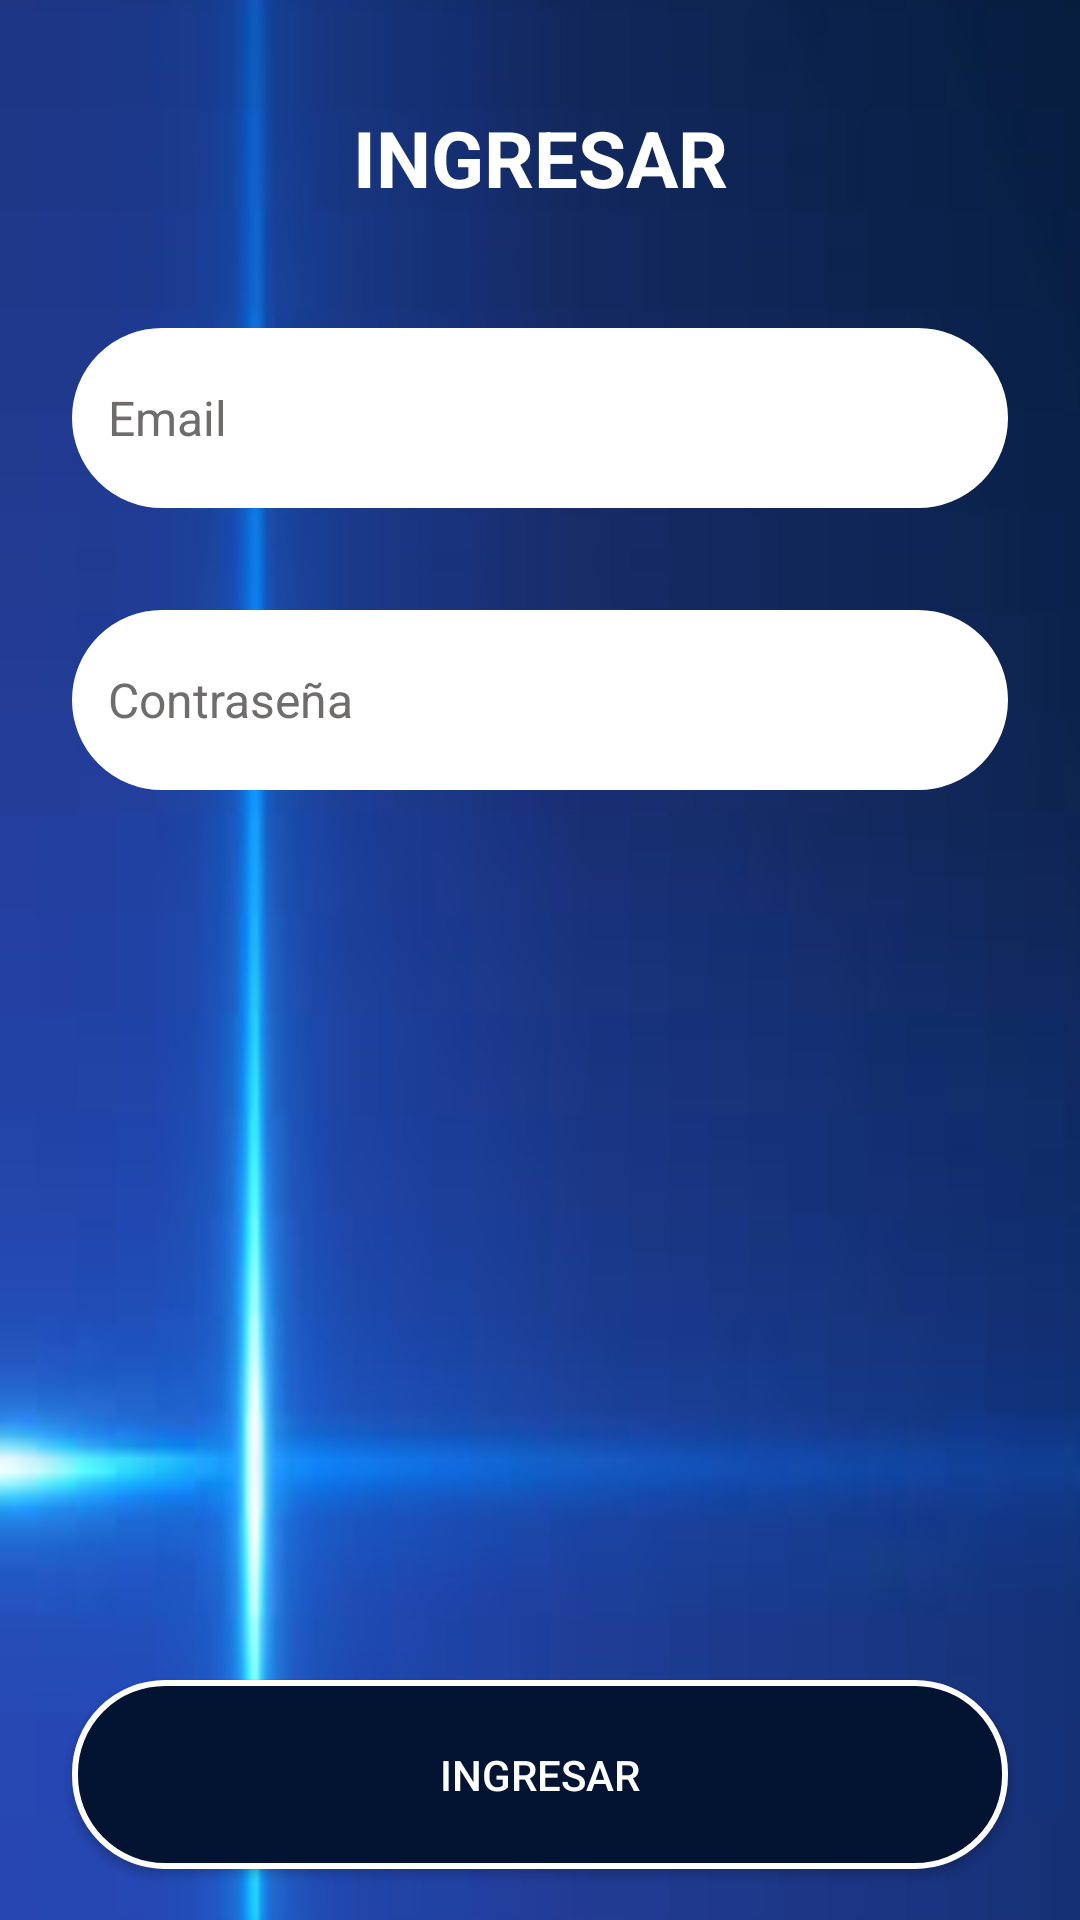

Reconstruct the res/layout file that produces this screen, plus the resources it refers to.
<!-- AndroidManifest.xml: application theme Theme.Design.NoActionBar -->
<!-- res/layout/activity_login.xml -->
<?xml version="1.0" encoding="utf-8"?>
<androidx.constraintlayout.widget.ConstraintLayout xmlns:android="http://schemas.android.com/apk/res/android"
    xmlns:app="http://schemas.android.com/apk/res-auto"
    xmlns:tools="http://schemas.android.com/tools"
    android:layout_width="match_parent"
    android:layout_height="match_parent"
    android:background="@drawable/fondo1"
    tools:context=".Login">


    <androidx.cardview.widget.CardView
        android:id="@+id/cardView"
        android:layout_width="0dp"
        android:layout_height="wrap_content"
        android:layout_marginStart="8dp"
        android:layout_marginTop="8dp"
        android:layout_marginEnd="8dp"
        android:layout_marginBottom="8dp"
        app:cardBackgroundColor="@android:color/transparent"
        app:cardCornerRadius="5dp"
        app:cardElevation="0dp"
        app:layout_constraintBottom_toBottomOf="parent"
        app:layout_constraintEnd_toEndOf="parent"
        app:layout_constraintStart_toStartOf="parent"
        app:layout_constraintTop_toTopOf="parent">

        <androidx.constraintlayout.widget.ConstraintLayout
            android:layout_width="match_parent"
            android:layout_height="713dp">

            <TextView
                android:id="@+id/txt"
                android:layout_width="match_parent"
                android:layout_height="wrap_content"
                android:layout_marginTop="35dp"
                android:gravity="center_horizontal"
                android:text="INGRESAR"
                android:textColor="#FFF"
                android:textSize="26sp"
                android:textStyle="bold"
                app:layout_constraintEnd_toEndOf="parent"
                app:layout_constraintStart_toStartOf="parent"
                app:layout_constraintTop_toTopOf="parent" />


            <EditText
                android:id="@+id/loginEmail"
                android:layout_width="match_parent"
                android:layout_height="60dp"
                android:layout_marginStart="16dp"
                android:layout_marginEnd="16dp"
                android:layout_marginBottom="10dp"
                android:background="@drawable/custom_input"
                android:drawableStart="@drawable/custom_email_icon"
                android:drawablePadding="12dp"
                android:ems="10"
                android:hint="Email"
                android:inputType="textEmailAddress"
                android:paddingStart="12dp"
                android:paddingEnd="12dp"
                android:textColor="#000"
                android:textColorHint="#6f6c6c"
                android:textSize="16sp"
                app:layout_constraintBottom_toBottomOf="parent"
                app:layout_constraintEnd_toEndOf="parent"
                app:layout_constraintHorizontal_bias="0.0"
                app:layout_constraintStart_toStartOf="parent"
                app:layout_constraintTop_toTopOf="parent"
                app:layout_constraintVertical_bias="0.17" />

            <EditText
                android:id="@+id/loginPassword"
                android:layout_width="match_parent"
                android:layout_height="60dp"
                android:layout_marginStart="16dp"
                android:layout_marginEnd="16dp"
                android:background="@drawable/custom_input"
                android:drawableStart="@drawable/custom_lock_icon"
                android:drawablePadding="12dp"
                android:ems="10"
                android:hint="Contraseña"
                android:inputType="numberPassword"
                android:paddingStart="12dp"
                android:paddingEnd="14dp"
                android:textColor="#000"
                android:textColorHint="#6f6c6c"
                android:textSize="16sp"
                app:layout_constraintBottom_toBottomOf="parent"
                app:layout_constraintEnd_toEndOf="parent"
                app:layout_constraintHorizontal_bias="0.0"
                app:layout_constraintStart_toStartOf="parent"
                app:layout_constraintTop_toBottomOf="@+id/loginEmail"
                app:layout_constraintVertical_bias="0.07" />



            <Button
                android:id="@+id/loginBtn"
                android:layout_width="match_parent"
                android:layout_height="63dp"
                android:layout_marginStart="16dp"
                android:layout_marginEnd="16dp"
                android:background="@drawable/buttones"
                android:text="INGRESAR"
                app:layout_constraintBottom_toBottomOf="parent"
                app:layout_constraintHorizontal_bias="0.0"
                app:layout_constraintTop_toBottomOf="@+id/loginPassword"
                app:layout_constraintVertical_bias="0.767" />



        </androidx.constraintlayout.widget.ConstraintLayout>
    </androidx.cardview.widget.CardView>

    <RadioGroup
        android:layout_width="wrap_content"
        android:layout_height="wrap_content"
        android:orientation="vertical"
        tools:ignore="MissingConstraints">

        <RadioButton
            android:id="@+id/RBSesion"
            android:layout_width="match_parent"
            android:layout_height="wrap_content"
            android:hint="No cerrar sesion"
            android:visibility="invisible"
            />
    </RadioGroup>

</androidx.constraintlayout.widget.ConstraintLayout>
<!-- resources referenced by this layout -->
<resources>
  <!-- drawable buttones (drawable-v24) -->
  <?xml version="1.0" encoding="utf-8"?>
  <shape xmlns:android="http://schemas.android.com/apk/res/android">
  
      <corners android:radius="30dp"/>
      <solid android:color="#031432"/>
      <stroke android:color="#fff" android:width="2dp"/>
  
  </shape>
  <!-- drawable custom_input (drawable-v24) -->
  <?xml version="1.0" encoding="utf-8"?>
  <selector xmlns:android="http://schemas.android.com/apk/res/android">
  
      <item android:state_enabled="true" android:state_focused="true">
          <shape android:shape="rectangle">
              <solid android:color="#fff"/>//fondo
              <corners android:radius="30dp"/>
              <stroke android:color="#fff" android:width="2dp"/> //borde
          </shape>
      </item>
  
      <item android:state_enabled="true">
          <shape android:shape="rectangle">
              <solid android:color="#fff"/>
              <corners android:radius="30dp"/>
              <stroke android:color="#fff" android:width="2dp"/>
          </shape>
      </item>
  </selector>
  <!-- drawable fondo1: png bitmap (drawable-mdpi, 180123 bytes) -->
</resources>
